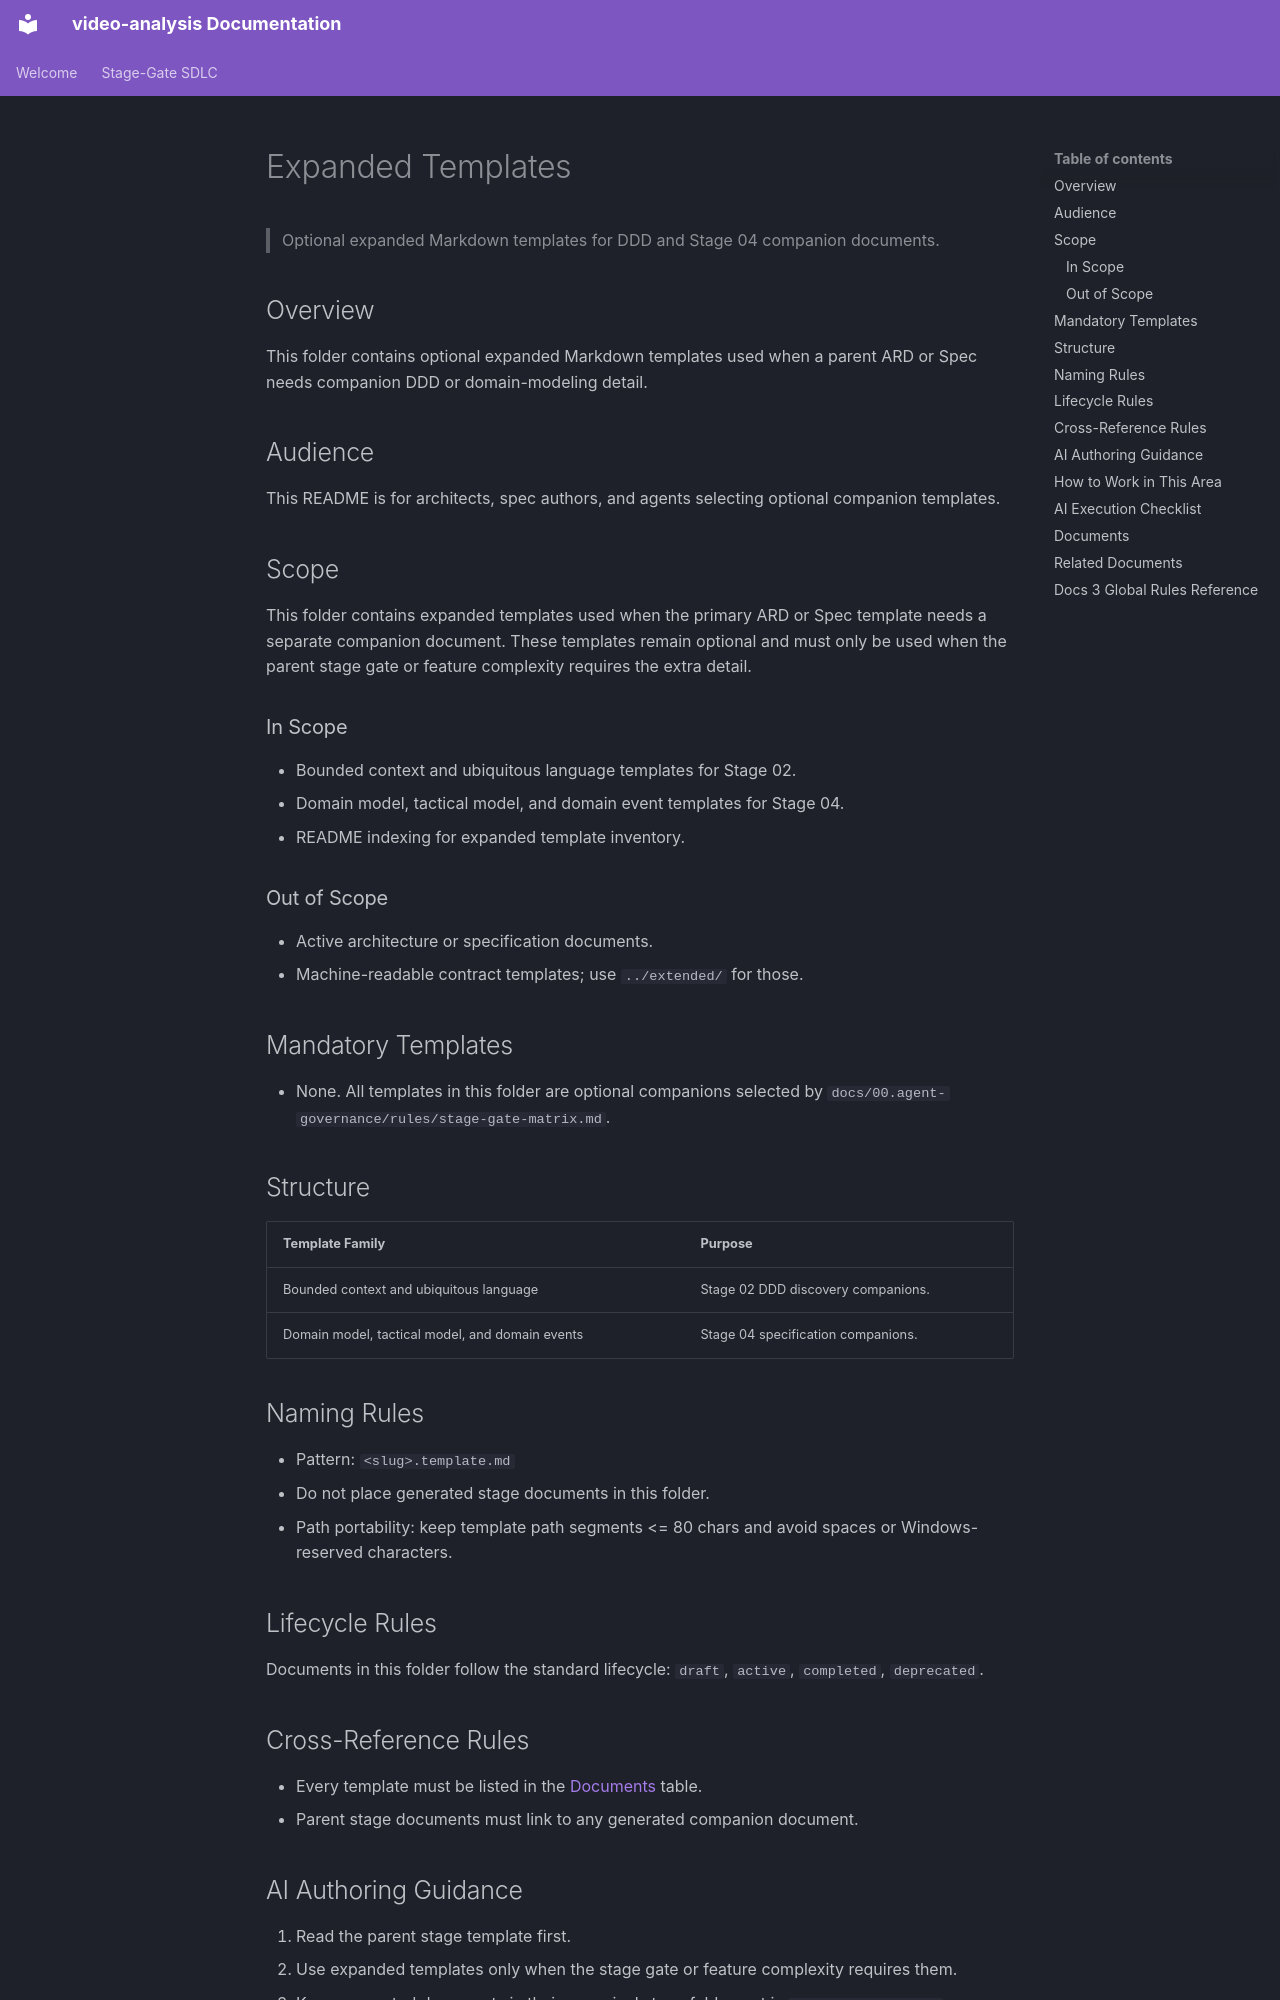

repository: buenhyden/video-analysis · page: 99.templates/expanded/index.html · generator: mkdocs

---
title: Expanded Templates
version: 1.0.0
owner: Governance Architect
layer: common
stage: 99
status: active
last-updated: 2026-05-21
---

# Expanded Templates

> Optional expanded Markdown templates for DDD and Stage 04 companion documents.

## Overview

This folder contains optional expanded Markdown templates used when a parent ARD or Spec needs companion DDD or domain-modeling detail.

## Audience

This README is for architects, spec authors, and agents selecting optional companion templates.

## Scope

This folder contains expanded templates used when the primary ARD or Spec template needs a separate companion document. These templates remain optional and must only be used when the parent stage gate or feature complexity requires the extra detail.

### In Scope

- Bounded context and ubiquitous language templates for Stage 02.
- Domain model, tactical model, and domain event templates for Stage 04.
- README indexing for expanded template inventory.

### Out of Scope

- Active architecture or specification documents.
- Machine-readable contract templates; use `../extended/` for those.

## Mandatory Templates

- None. All templates in this folder are optional companions selected by `docs/00.agent-governance/rules/stage-gate-matrix.md`.

## Structure

| Template Family | Purpose |
| :--- | :--- |
| Bounded context and ubiquitous language | Stage 02 DDD discovery companions. |
| Domain model, tactical model, and domain events | Stage 04 specification companions. |

## Naming Rules

- Pattern: `<slug>.template.md`
- Do not place generated stage documents in this folder.
- Path portability: keep template path segments <= 80 chars and avoid spaces or Windows-reserved characters.

## Lifecycle Rules

Documents in this folder follow the standard lifecycle: `draft`, `active`, `completed`, `deprecated`.

## Cross-Reference Rules

- Every template must be listed in the [Documents](#documents) table.
- Parent stage documents must link to any generated companion document.

## AI Authoring Guidance

1. Read the parent stage template first.
2. Use expanded templates only when the stage gate or feature complexity requires them.
3. Keep generated documents in their canonical stage folder, not in `docs/99.templates/`.
4. For derived-project seeds, keep expanded companion documents draft-only and create them only after parent ARD or Spec evidence exists.
